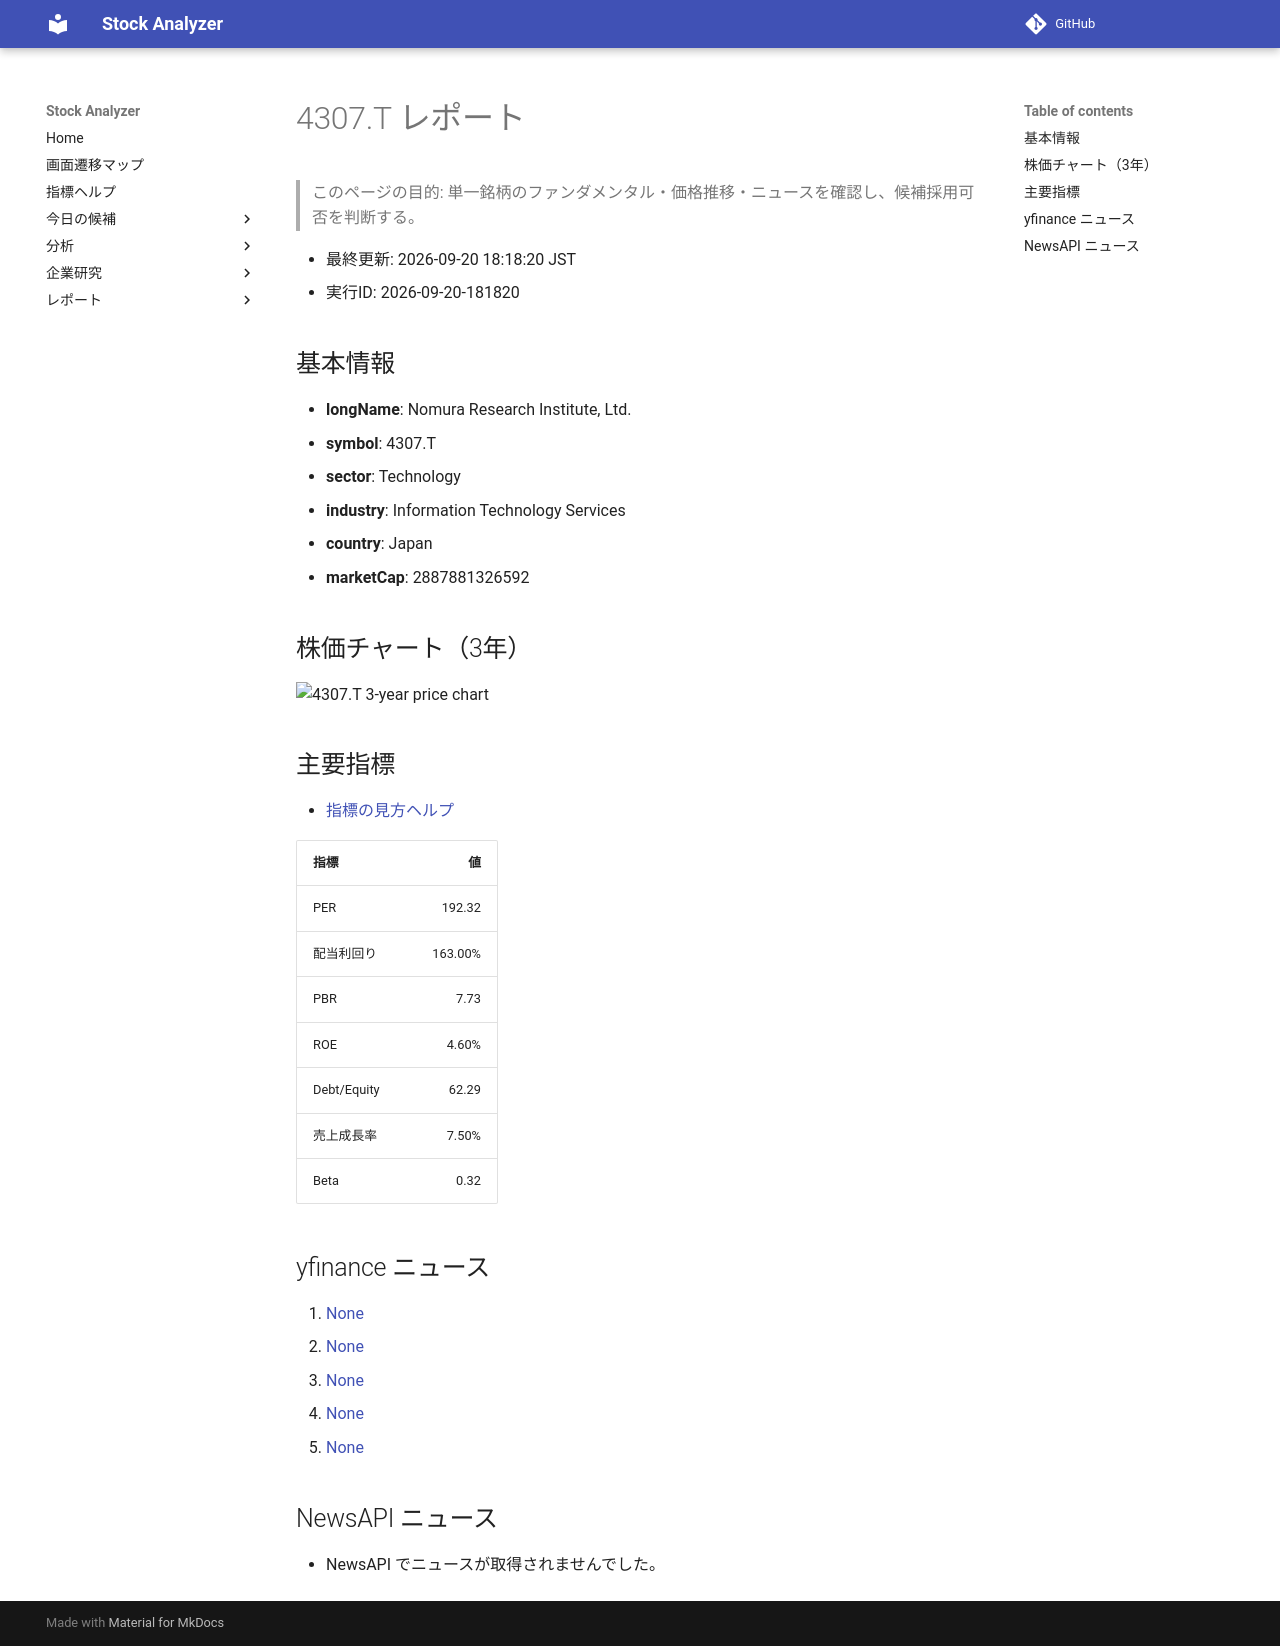

repository: Yumi-note/Making-APP · page: stocks/2026-09-20/181820/4307_T/index.html · generator: mkdocs

# 4307.T レポート

> このページの目的: 単一銘柄のファンダメンタル・価格推移・ニュースを確認し、候補採用可否を判断する。

- 最終更新: 2026-09-20 18:18:20 JST
- 実行ID: 2026-09-20-181820

## 基本情報

- **longName**: Nomura Research Institute, Ltd.
- **symbol**: 4307.T
- **sector**: Technology
- **industry**: Information Technology Services
- **country**: Japan
- **marketCap**: 2887881326592

## 株価チャート（3年）

![4307.T 3-year price chart](4307_T_3y.png)

## 主要指標

- [指標の見方ヘルプ](../../../../indicators.md)

| 指標 | 値 |
|---|---:|
| PER | 192.32 |
| 配当利回り | 163.00% |
| PBR | 7.73 |
| ROE | 4.60% |
| Debt/Equity | 62.29 |
| 売上成長率 | 7.50% |
| Beta | 0.32 |

## yfinance ニュース

1. [None](None)
2. [None](None)
3. [None](None)
4. [None](None)
5. [None](None)

## NewsAPI ニュース

- NewsAPI でニュースが取得されませんでした。
